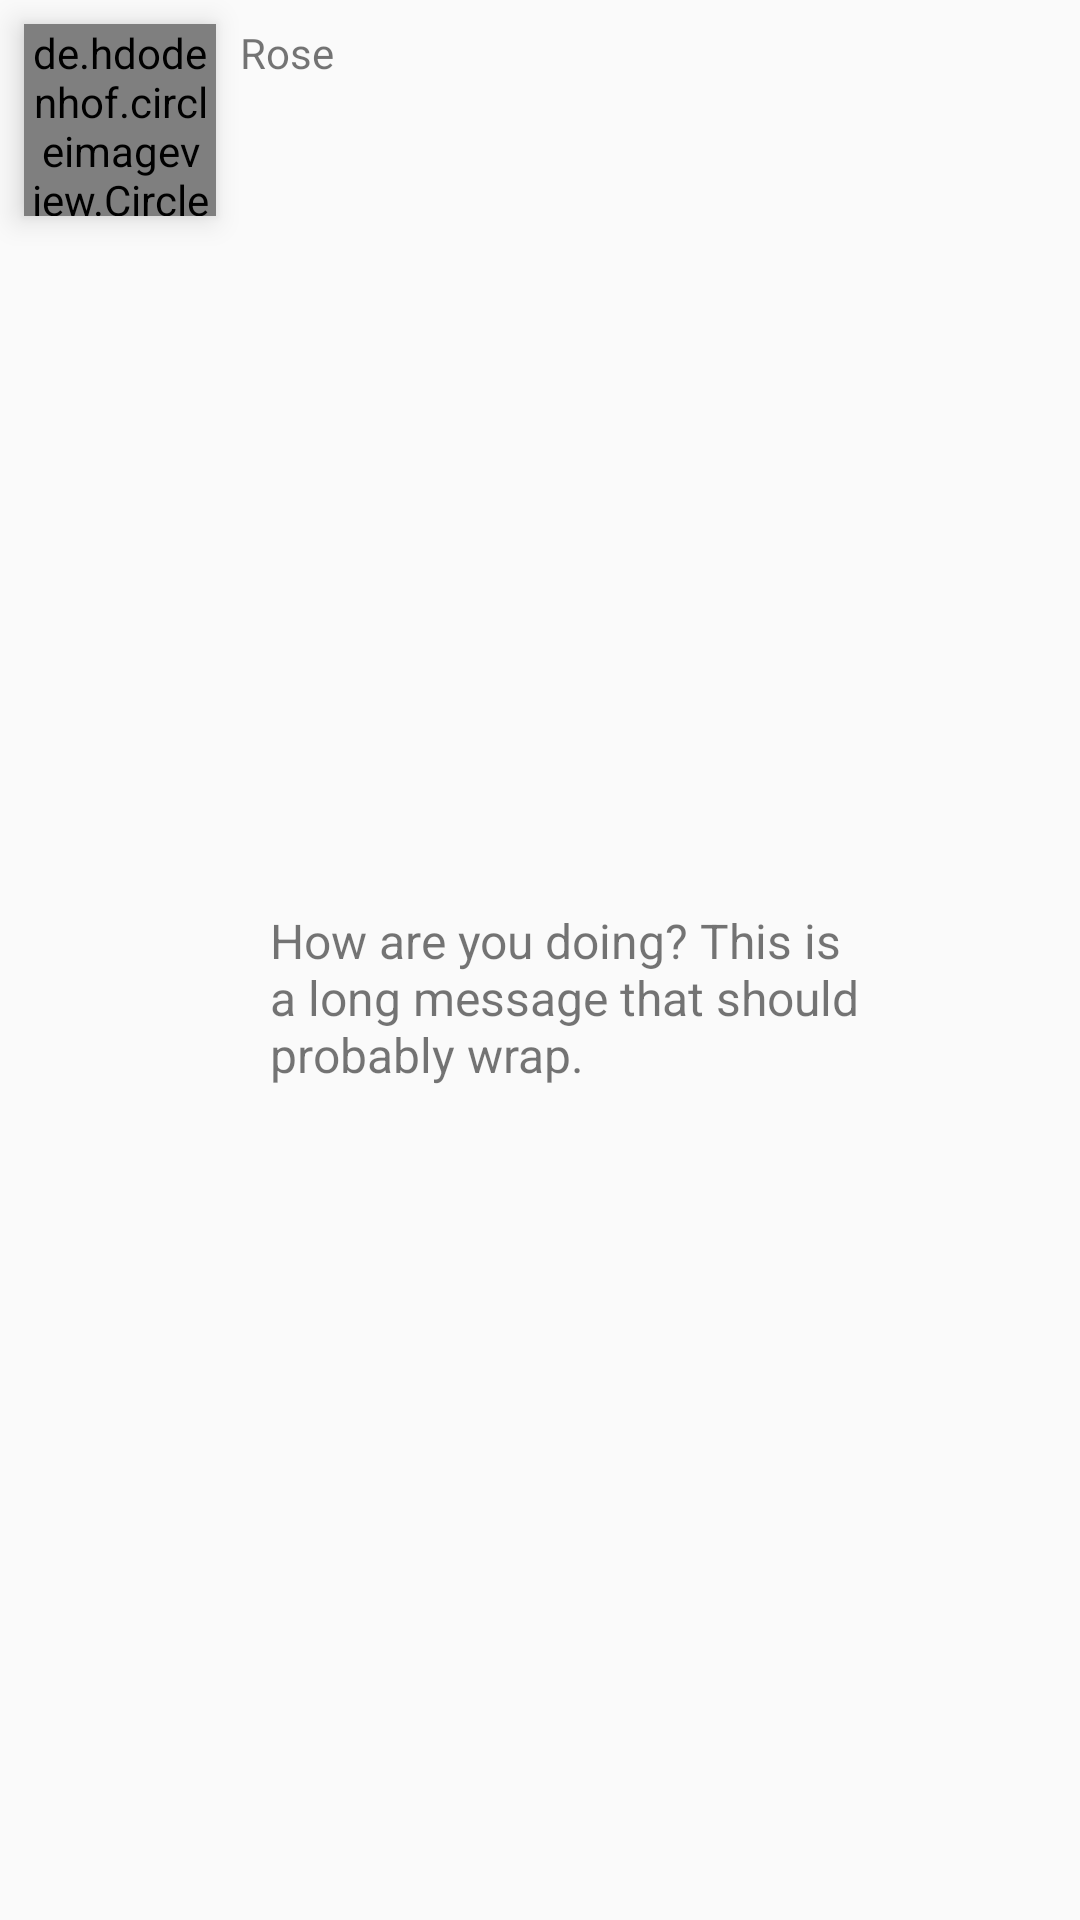

Reconstruct the res/layout file that produces this screen, plus the resources it refers to.
<!-- AndroidManifest.xml: application theme AppTheme -->
<!-- res/layout/chat_their_message.xml -->
<?xml version="1.0" encoding="utf-8"?>
<androidx.constraintlayout.widget.ConstraintLayout xmlns:android="http://schemas.android.com/apk/res/android"
    xmlns:app="http://schemas.android.com/apk/res-auto"
    android:layout_width="match_parent"
    android:layout_height="wrap_content"
    android:clipToPadding="false"
    android:paddingEnd="32dp"
    android:paddingRight="32dp">

    <de.hdodenhof.circleimageview.CircleImageView
        android:id="@+id/iv_profile_img"
        android:layout_width="64dp"
        android:layout_height="64dp"
        android:layout_marginStart="8dp"
        android:layout_marginLeft="8dp"
        android:layout_marginTop="8dp"
        android:elevation="6dp"
        android:src="@drawable/pro"
        app:civ_border_color="@color/c1"
        app:civ_border_width="6dp"
        app:layout_constraintStart_toStartOf="parent"
        app:layout_constraintTop_toTopOf="parent" />


    <TextView
        android:id="@+id/tv_username"
        android:layout_width="wrap_content"
        android:layout_height="wrap_content"
        android:layout_marginStart="8dp"
        android:layout_marginLeft="8dp"
        android:paddingBottom="4dp"
        android:text="Rose"
        app:layout_constraintStart_toEndOf="@+id/iv_profile_img"
        app:layout_constraintTop_toTopOf="@+id/iv_profile_img" />

    <TextView
        android:id="@+id/their_message_body"
        android:layout_width="0dp"
        android:layout_height="wrap_content"
        android:layout_below="@+id/tv_username"
        android:layout_marginTop="2dp"
        android:layout_marginBottom="8dp"
        android:background="@drawable/their_message"
        android:elevation="2dp"
        android:fontFamily="sans-serif"
        android:padding="10dp"
        android:text="How are you doing? This is a long message that should probably wrap."
        android:textIsSelectable="true"
        android:textSize="16sp"
        app:layout_constraintBottom_toBottomOf="parent"
        app:layout_constraintEnd_toEndOf="parent"
        app:layout_constraintStart_toStartOf="@+id/tv_username"
        app:layout_constraintTop_toBottomOf="@+id/tv_username" />
</androidx.constraintlayout.widget.ConstraintLayout>
<!-- resources referenced by this layout -->
<resources>
  <color name="c1">#BE2E2E</color>
  <!-- drawable pro: png bitmap (drawable, 66628 bytes) -->
  <style name="AppTheme" parent="Theme.AppCompat.Light.DarkActionBar">
          
          <item name="colorPrimary">@color/colorPrimary</item>
          <item name="colorPrimaryDark">@color/colorPrimaryDark</item>
          <item name="colorAccent">@color/colorAccent</item>
      </style>
  <color name="colorPrimary">#BE2E2E</color>
  <color name="colorPrimaryDark">#C92323</color>
  <color name="colorAccent">#E21C0D</color>
</resources>
